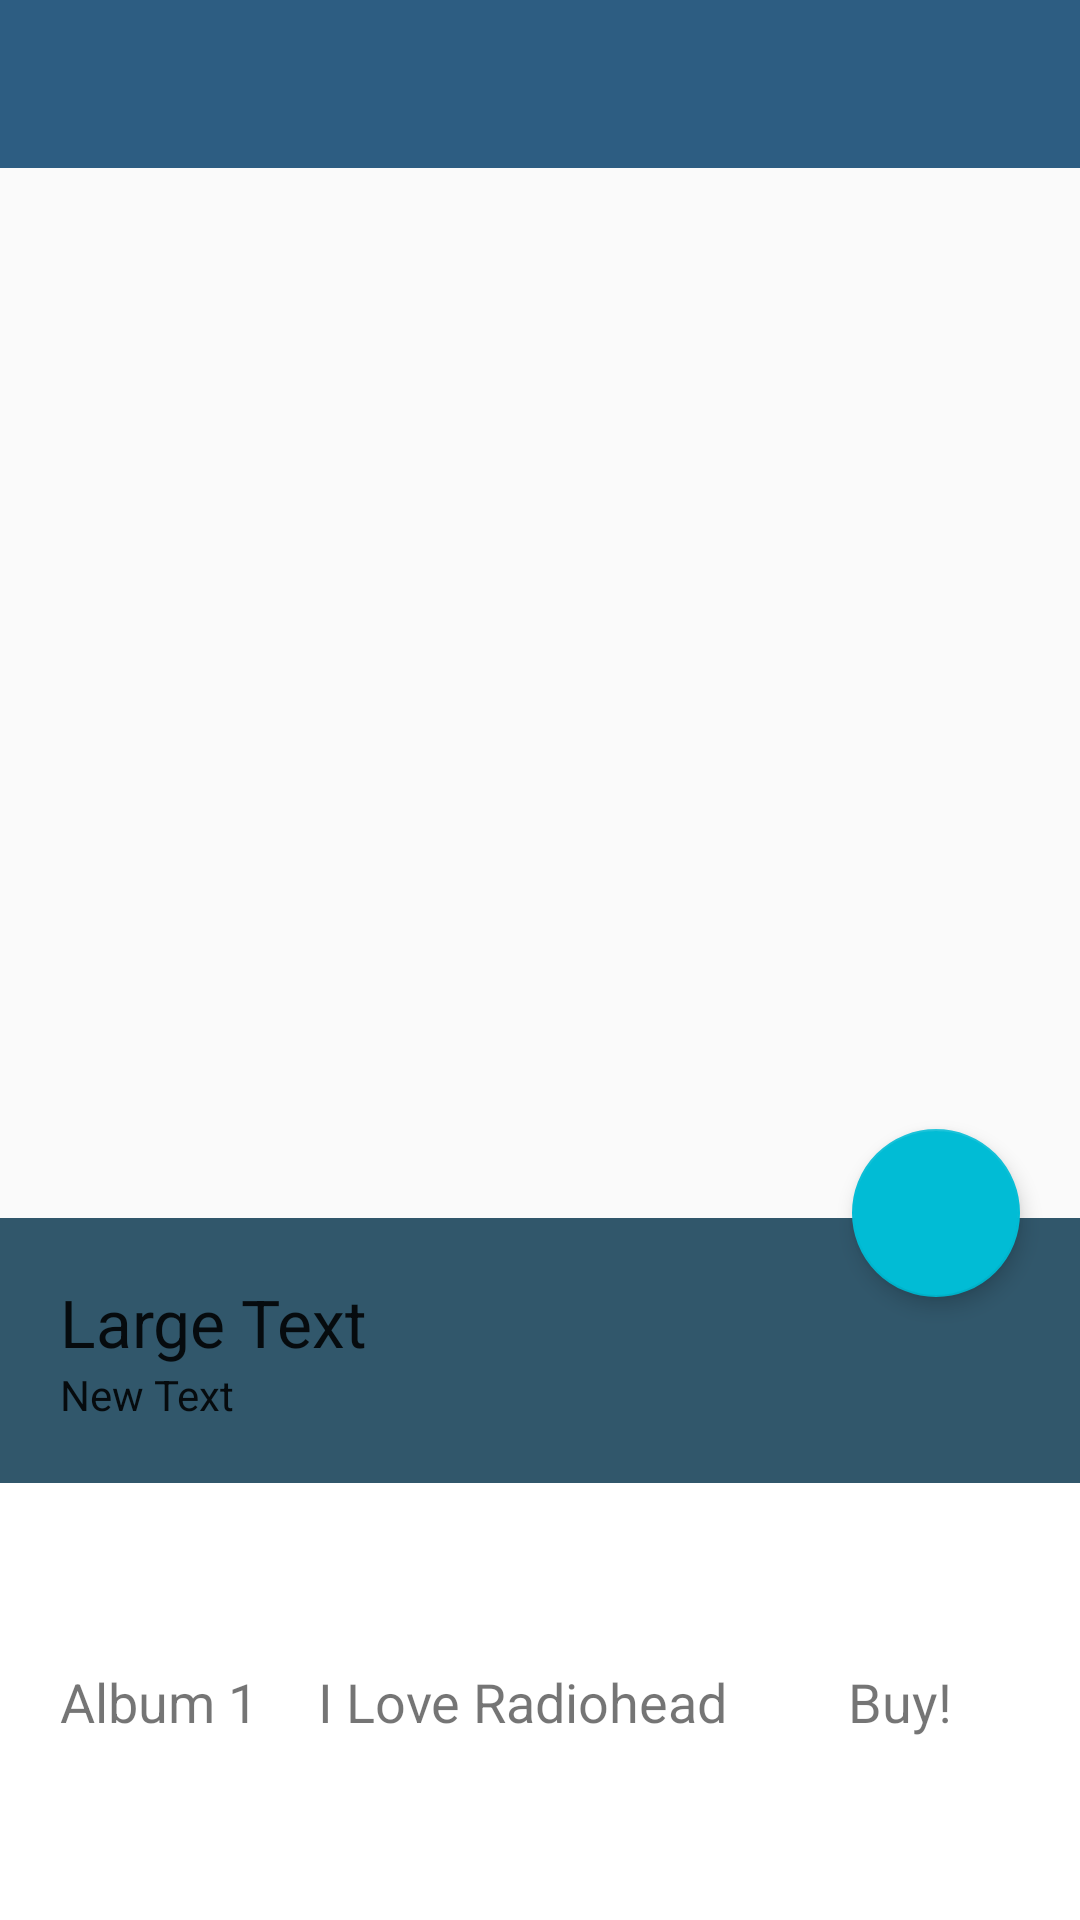

This screen was rendered from an Android layout file. Write that file and the resources it references.
<!-- AndroidManifest.xml: application theme AppTheme -->
<!-- res/layout/activity_called_details_view.xml -->
<?xml version="1.0" encoding="utf-8"?>
<RelativeLayout xmlns:android="http://schemas.android.com/apk/res/android"
    xmlns:tools="http://schemas.android.com/tools"
    xmlns:app="http://schemas.android.com/apk/res-auto"
    android:id="@+id/rootView"
    android:layout_width="match_parent"
    android:layout_height="match_parent">

    <include
        android:id="@+id/toolbar_view"
        layout="@layout/toolbar_layout"/>

    <ImageView
        android:id="@+id/ivLargePhoto"
        android:layout_width="match_parent"
        android:layout_height="@dimen/large_picture"
        android:transitionName="@string/hero_image"
        android:layout_below="@id/toolbar_view"
        tools:src="@drawable/radiohead_art_1"
        android:scaleType="centerCrop"/>

    <LinearLayout
        android:id="@+id/llDescription"
        android:layout_width="match_parent"
        android:layout_height="wrap_content"
        android:layout_below="@id/ivLargePhoto"
        android:background="#31576b"
        android:padding="20dp"
        android:orientation="vertical">

        <TextView
            android:id="@+id/title"
            android:layout_width="wrap_content"
            android:layout_height="wrap_content"
            android:textAppearance="?android:attr/textAppearanceLarge"
            android:text="Large Text" />

        <TextView
            android:id="@+id/subtitle"
            android:layout_width="wrap_content"
            android:layout_height="wrap_content"
            android:textAppearance="?android:attr/textAppearance"
            android:text="New Text" />

    </LinearLayout>

    <android.support.design.widget.FloatingActionButton
        android:id="@+id/fab"
        android:layout_width="wrap_content"
        android:layout_height="wrap_content"
        android:layout_alignParentRight="true"
        android:layout_alignTop="@id/llDescription"
        android:layout_marginTop="-30dp"
        android:layout_marginRight="20dp"
        app:elevation="4dp"
        app:fabSize="normal"/>

    <LinearLayout
        android:id="@+id/llBottom"
        android:layout_width="match_parent"
        android:layout_height="match_parent"
        android:transitionName="@string/band_album_panel"
        android:layout_below="@id/llDescription"
        android:orientation="horizontal"
        android:gravity="center_vertical"
        android:padding="20dp"
        android:background="@android:color/white">

        <TextView
            android:layout_width="wrap_content"
            android:layout_height="wrap_content"
            android:textSize="18sp"
            android:text="Album 1"/>

        <TextView
            android:layout_width="wrap_content"
            android:layout_height="wrap_content"
            android:textSize="18sp"
            android:layout_marginLeft="20dp"
            android:text="I Love Radiohead"/>

        <TextView
            android:layout_width="wrap_content"
            android:layout_height="wrap_content"
            android:textSize="18sp"
            android:layout_marginLeft="40dp"
            android:text="Buy!"/>

    </LinearLayout>
</RelativeLayout>
<!-- res/layout/toolbar_layout.xml (included above) -->
<?xml version="1.0" encoding="utf-8"?>
<android.support.v7.widget.Toolbar
    xmlns:android="http://schemas.android.com/apk/res/android"
    xmlns:app="http://schemas.android.com/apk/res-auto"
    android:id="@+id/toolbar"
    android:layout_width="match_parent"
    android:layout_height="?attr/actionBarSize"
    android:background="?attr/colorPrimary"
    android:transitionName="@string/tool_bar"
    app:theme="@style/ThemeOverlay.AppCompat.Dark.ActionBar">

</android.support.v7.widget.Toolbar>
<!-- resources referenced by this layout -->
<resources>
  <dimen name="large_picture">350dp</dimen>
  <!-- drawable radiohead_art_1: png bitmap (drawable-xxhdpi, 807943 bytes) -->
  <string name="band_album_panel">band_album_panel</string>
  <string name="hero_image">hero_image</string>
  <string name="tool_bar">tool_bar</string>
  <style name="AppTheme" parent="AppTheme.Base">
  
      </style>
  <style name="AppTheme.Base" parent="Theme.AppCompat.Light.NoActionBar">
          <item name="colorPrimary">@color/style_color_primary</item>
          <item name="colorPrimaryDark">@color/style_color_primary_dark</item>
          <item name="colorAccent">@color/style_color_accent</item>
      </style>
  <color name="style_color_primary">#2d5d82</color>
  <color name="style_color_primary_dark">#21425d</color>
  <color name="style_color_accent">#01bcd5</color>
</resources>
